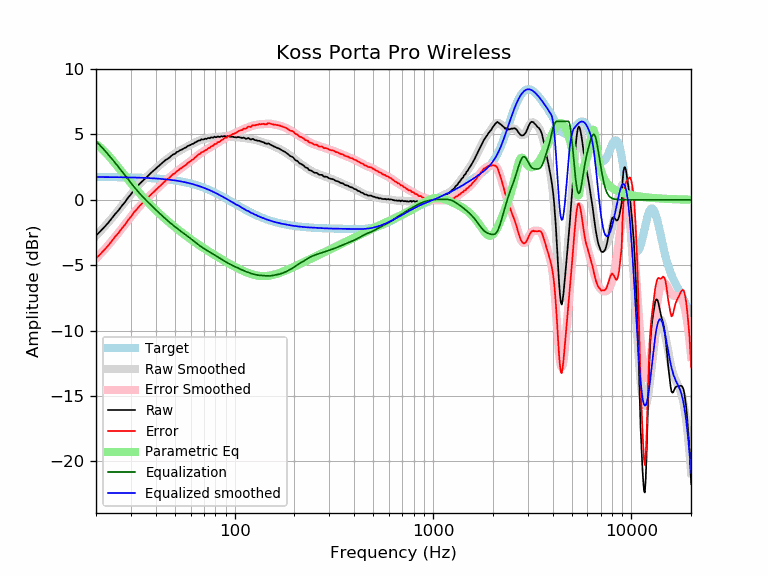

Values plotted in this chart, from the file beside it:
frequency, raw, error, smoothed, error_smoothed, equalization, parametric_eq, equalized_raw, equalized_smoothed, target
20, -2.74, -4.48, -2.76, -4.50, 4.50, 4.26, 1.76, 1.74, 1.74
21, -2.42, -4.16, -2.41, -4.16, 4.16, 4.01, 1.74, 1.74, 1.74
22, -2.09, -3.83, -2.08, -3.82, 3.82, 3.73, 1.73, 1.74, 1.74
23, -1.78, -3.52, -1.75, -3.48, 3.48, 3.42, 1.71, 1.74, 1.74
24, -1.42, -3.15, -1.42, -3.15, 3.15, 3.09, 1.74, 1.74, 1.74
25, -1.08, -2.81, -1.09, -2.83, 2.83, 2.77, 1.75, 1.73, 1.73
26, -0.80, -2.53, -0.77, -2.50, 2.50, 2.45, 1.70, 1.73, 1.73
27, -0.46, -2.18, -0.46, -2.18, 2.18, 2.14, 1.73, 1.73, 1.73
28, -0.18, -1.90, -0.15, -1.87, 1.87, 1.84, 1.69, 1.72, 1.72
29, 0.16, -1.56, 0.14, -1.57, 1.57, 1.55, 1.74, 1.72, 1.72
30, 0.42, -1.29, 0.43, -1.29, 1.29, 1.28, 1.71, 1.71, 1.71
31, 0.73, -0.98, 0.69, -1.02, 1.02, 1.02, 1.75, 1.71, 1.71
32, 0.95, -0.75, 0.94, -0.77, 0.77, 0.78, 1.72, 1.70, 1.70
33, 1.19, -0.50, 1.16, -0.53, 0.53, 0.54, 1.72, 1.70, 1.70
34, 1.38, -0.31, 1.37, -0.32, 0.32, 0.32, 1.70, 1.69, 1.69
35, 1.55, -0.13, 1.57, -0.11, 0.11, 0.11, 1.67, 1.68, 1.68
36, 1.72, 0.05, 1.75, 0.08, -0.08, -0.09, 1.65, 1.67, 1.67
37, 1.91, 0.25, 1.92, 0.25, -0.25, -0.27, 1.66, 1.66, 1.66
38, 2.08, 0.43, 2.08, 0.43, -0.43, -0.45, 1.66, 1.65, 1.65
39, 2.23, 0.59, 2.24, 0.59, -0.59, -0.63, 1.64, 1.64, 1.64
40, 2.38, 0.75, 2.39, 0.75, -0.75, -0.79, 1.63, 1.63, 1.63
41, 2.52, 0.90, 2.53, 0.91, -0.91, -0.94, 1.62, 1.62, 1.62
42, 2.66, 1.05, 2.67, 1.06, -1.06, -1.09, 1.61, 1.61, 1.61
43, 2.80, 1.20, 2.80, 1.20, -1.20, -1.24, 1.60, 1.60, 1.60
44, 2.94, 1.36, 2.92, 1.34, -1.34, -1.37, 1.60, 1.58, 1.58
45, 3.06, 1.49, 3.04, 1.47, -1.47, -1.51, 1.59, 1.57, 1.57
46, 3.13, 1.58, 3.16, 1.60, -1.60, -1.63, 1.53, 1.55, 1.55
47, 3.24, 1.70, 3.26, 1.72, -1.72, -1.75, 1.52, 1.54, 1.54
48, 3.37, 1.85, 3.36, 1.84, -1.84, -1.87, 1.53, 1.52, 1.52
49, 3.47, 1.97, 3.45, 1.95, -1.95, -1.98, 1.52, 1.50, 1.50
50, 3.51, 2.03, 3.54, 2.06, -2.06, -2.09, 1.45, 1.48, 1.48
51, 3.65, 2.19, 3.62, 2.16, -2.16, -2.20, 1.49, 1.46, 1.46
52, 3.69, 2.25, 3.70, 2.26, -2.26, -2.30, 1.43, 1.44, 1.44
53, 3.79, 2.37, 3.77, 2.35, -2.35, -2.40, 1.44, 1.42, 1.42
54, 3.83, 2.43, 3.84, 2.44, -2.44, -2.49, 1.39, 1.40, 1.40
55, 3.90, 2.53, 3.91, 2.53, -2.53, -2.59, 1.37, 1.38, 1.38
56, 3.97, 2.62, 3.97, 2.62, -2.62, -2.68, 1.35, 1.35, 1.35
57, 4.01, 2.69, 4.03, 2.71, -2.71, -2.76, 1.31, 1.33, 1.33
58, 4.11, 2.81, 4.09, 2.79, -2.79, -2.85, 1.32, 1.30, 1.30
59, 4.15, 2.88, 4.15, 2.88, -2.88, -2.93, 1.27, 1.27, 1.27
60, 4.20, 2.96, 4.21, 2.96, -2.96, -3.01, 1.24, 1.24, 1.24
61, 4.27, 3.06, 4.27, 3.05, -3.05, -3.09, 1.22, 1.22, 1.22
62, 4.29, 3.11, 4.32, 3.14, -3.14, -3.16, 1.15, 1.19, 1.19
63, 4.38, 3.23, 4.38, 3.22, -3.22, -3.23, 1.16, 1.16, 1.16
64, 4.42, 3.30, 4.43, 3.31, -3.31, -3.31, 1.12, 1.12, 1.12
65, 4.49, 3.40, 4.48, 3.39, -3.39, -3.38, 1.11, 1.09, 1.09
66, 4.54, 3.48, 4.52, 3.46, -3.46, -3.44, 1.08, 1.06, 1.06
67, 4.54, 3.52, 4.56, 3.53, -3.53, -3.51, 1.01, 1.02, 1.02
68, 4.63, 3.64, 4.59, 3.60, -3.60, -3.58, 1.03, 0.99, 0.99
69, 4.61, 3.66, 4.62, 3.66, -3.66, -3.64, 0.95, 0.95, 0.95
70, 4.62, 3.70, 4.64, 3.72, -3.72, -3.70, 0.90, 0.92, 0.92
71, 4.68, 3.80, 4.66, 3.78, -3.78, -3.76, 0.90, 0.88, 0.88
72, 4.65, 3.81, 4.68, 3.84, -3.84, -3.82, 0.81, 0.84, 0.84
73, 4.70, 3.90, 4.70, 3.89, -3.89, -3.88, 0.81, 0.81, 0.81
74, 4.73, 3.96, 4.72, 3.95, -3.95, -3.94, 0.78, 0.77, 0.77
75, 4.70, 3.97, 4.73, 4.00, -4.00, -3.99, 0.70, 0.73, 0.73
76, 4.78, 4.09, 4.75, 4.06, -4.06, -4.05, 0.72, 0.69, 0.69
77, 4.76, 4.11, 4.76, 4.11, -4.11, -4.10, 0.65, 0.65, 0.65
78, 4.75, 4.14, 4.78, 4.17, -4.17, -4.16, 0.58, 0.61, 0.61
79, 4.83, 4.26, 4.79, 4.22, -4.22, -4.21, 0.61, 0.57, 0.57
... 553 more rows
